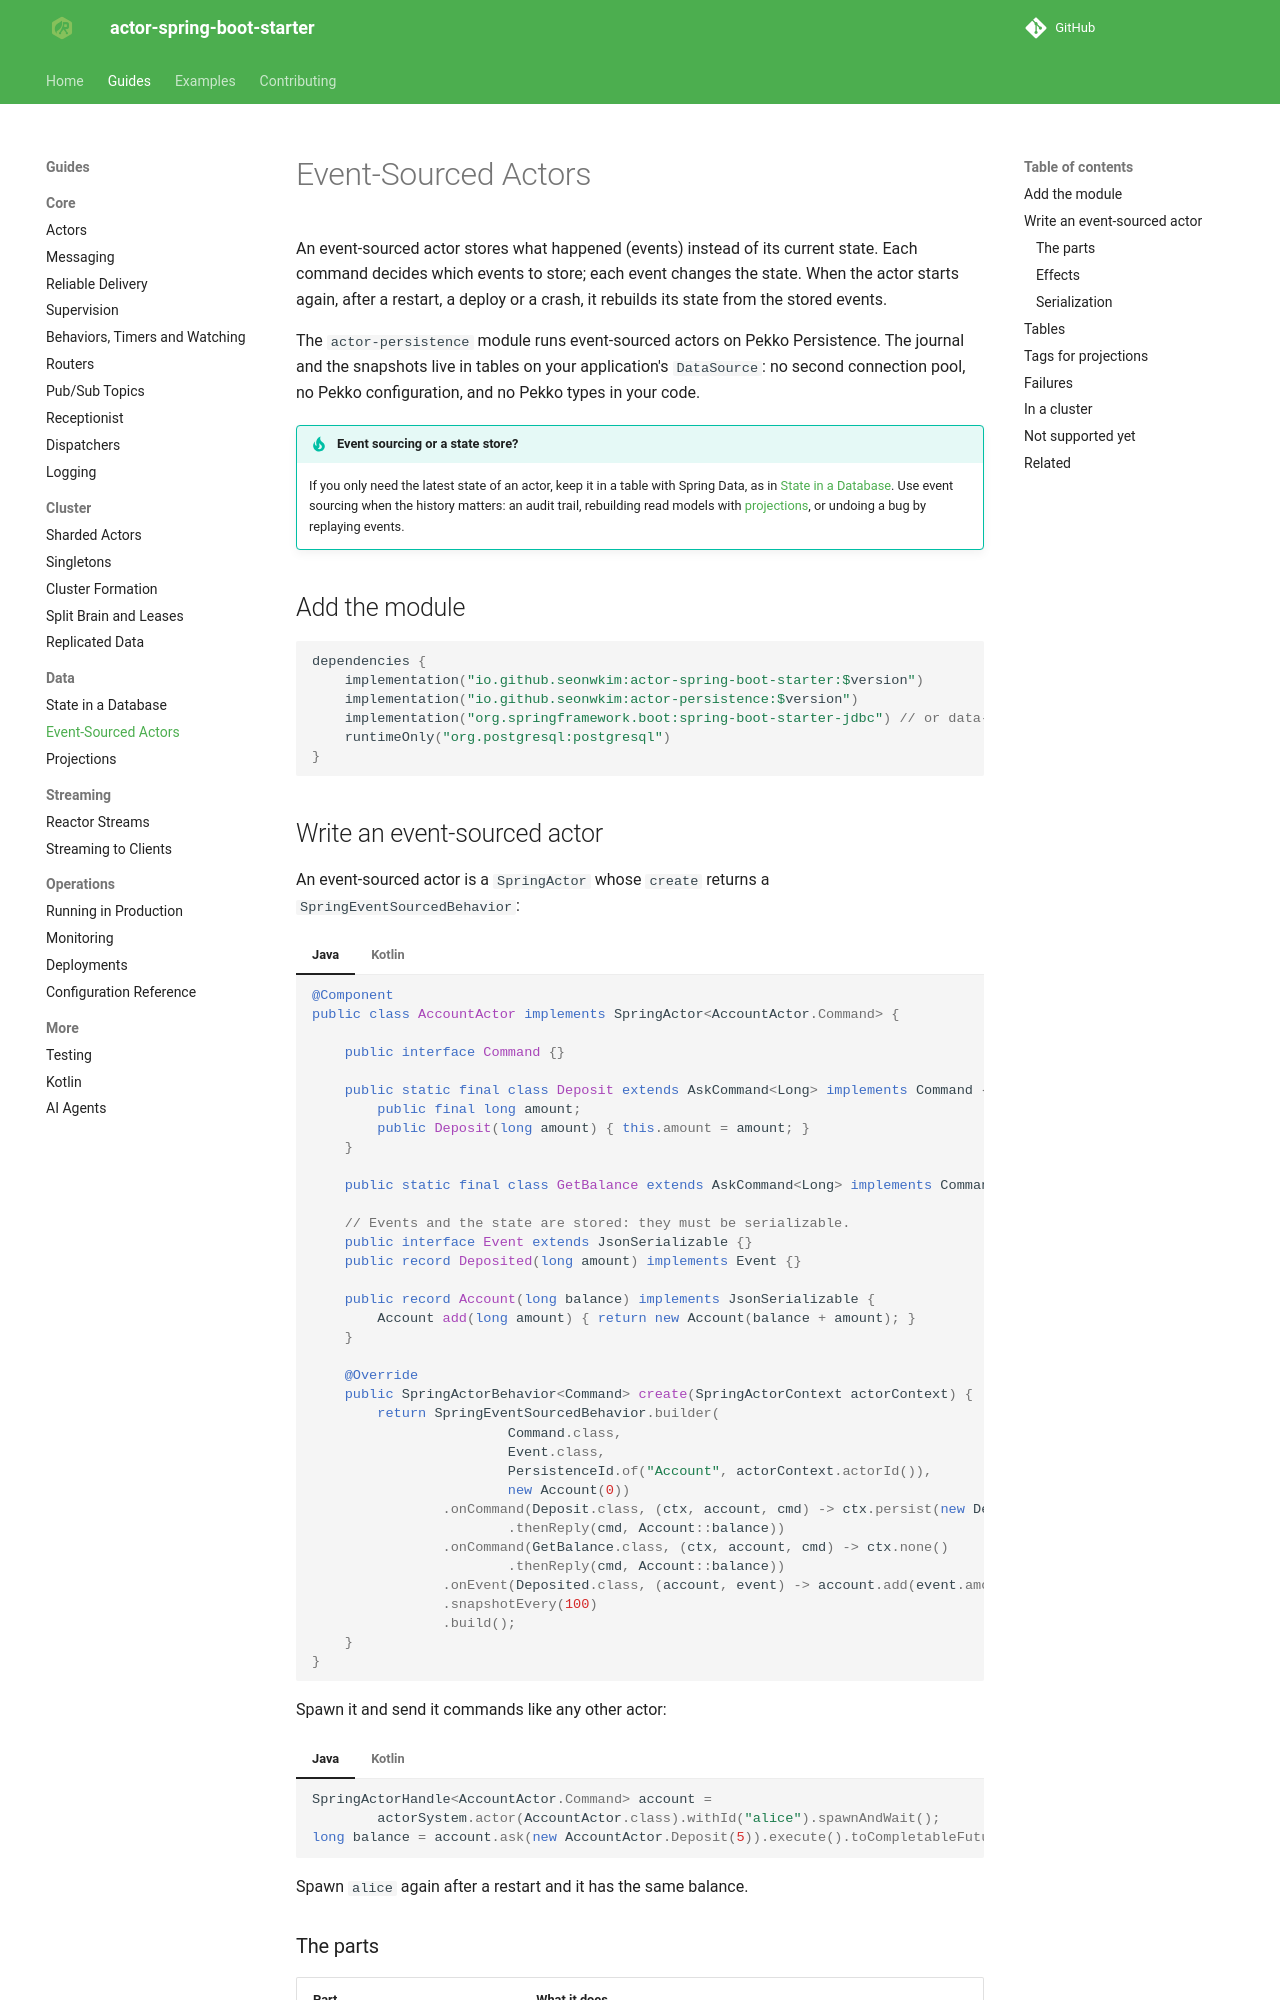

repository: seonWKim/spring-boot-starter-actor · page: guides/data/event-sourcing/index.html · generator: mkdocs

# Event-Sourced Actors

An event-sourced actor stores what happened (events) instead of its current state. Each command
decides which events to store; each event changes the state. When the actor starts again, after a
restart, a deploy or a crash, it rebuilds its state from the stored events.

The `actor-persistence` module runs event-sourced actors on Pekko Persistence. The journal and the
snapshots live in tables on your application's `DataSource`: no second connection pool, no Pekko
configuration, and no Pekko types in your code.

!!! tip "Event sourcing or a state store?"
    If you only need the latest state of an actor, keep it in a table with Spring Data, as in
    [State in a Database](state-in-a-database.md). Use event sourcing when the history
    matters: an audit trail, rebuilding read models with [projections](#tags-for-projections), or
    undoing a bug by replaying events.

## Add the module

```kotlin
dependencies {
    implementation("io.github.seonwkim:actor-spring-boot-starter:$version")
    implementation("io.github.seonwkim:actor-persistence:$version")
    implementation("org.springframework.boot:spring-boot-starter-jdbc") // or data-jpa: any DataSource
    runtimeOnly("org.postgresql:postgresql")
}
```
